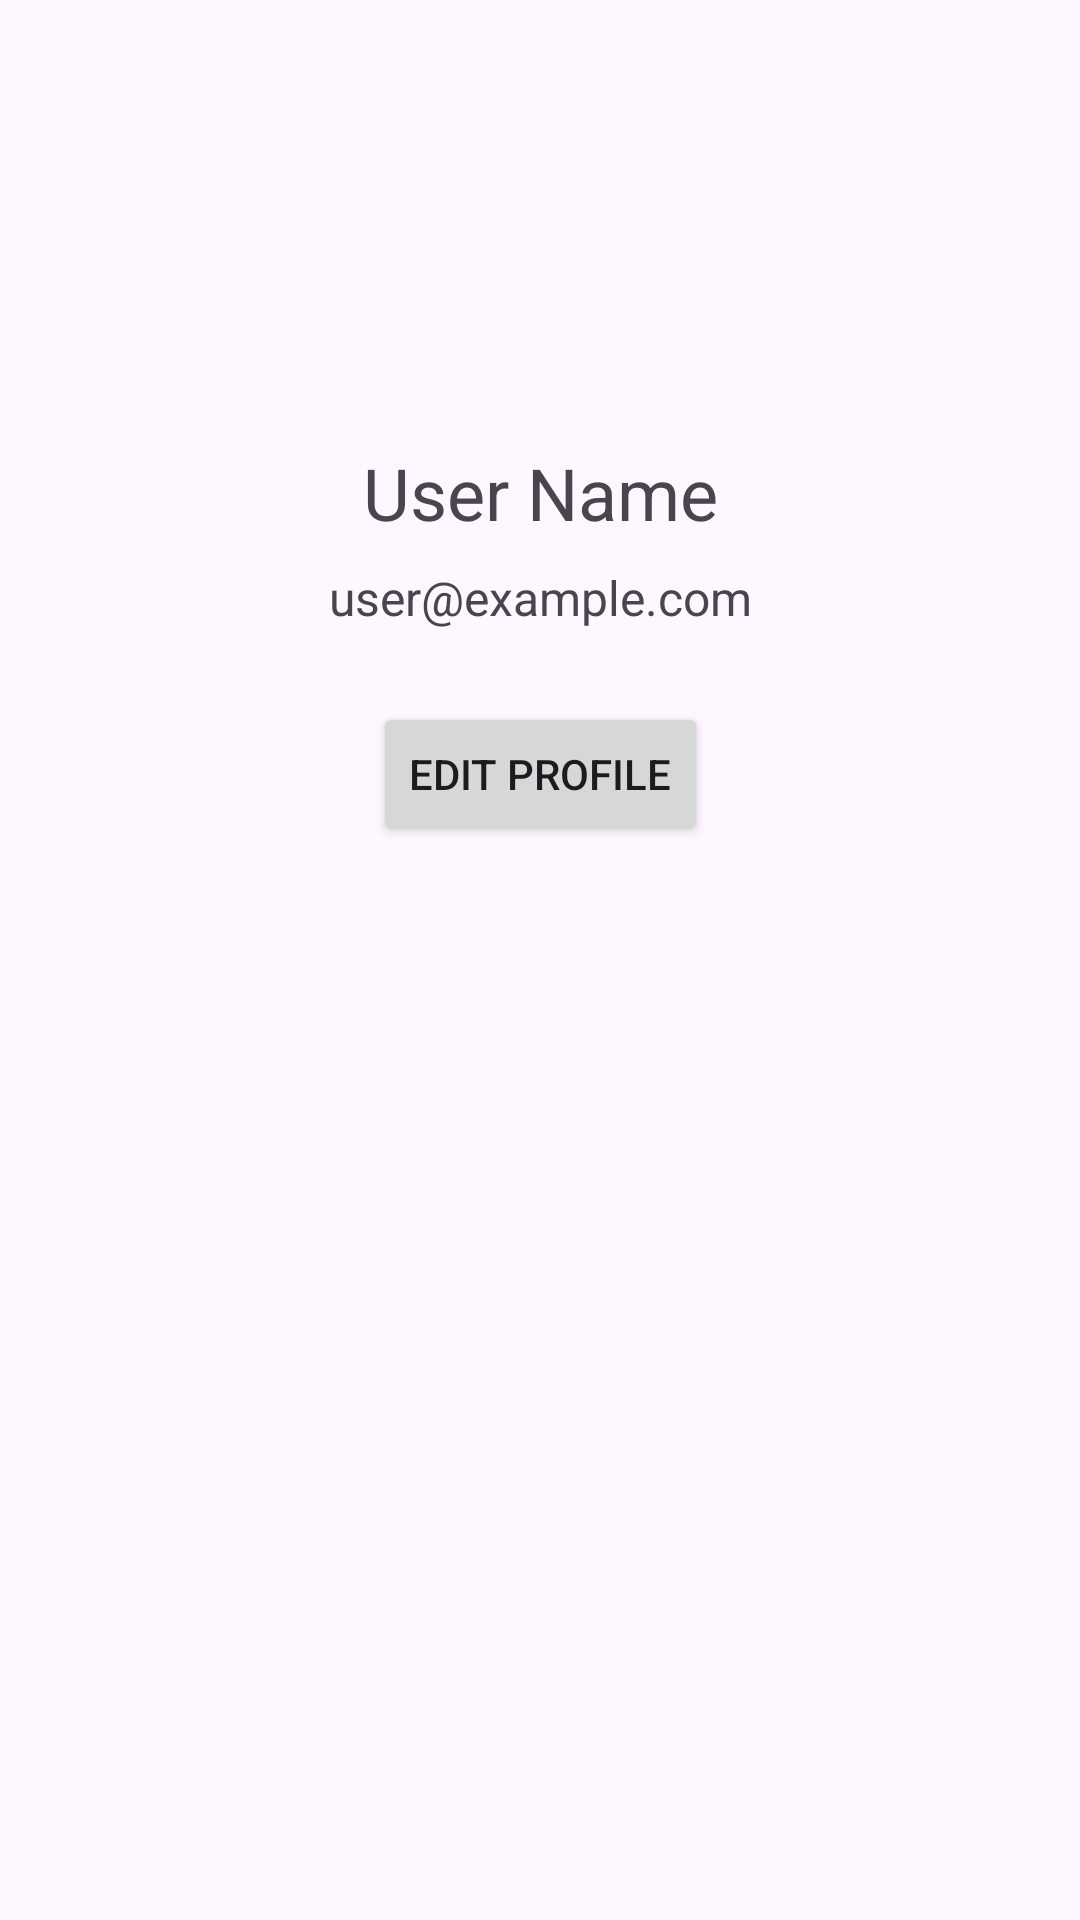

Here is an Android app screen rendered from its layout file. Give the layout XML and the strings, colors and styles it references.
<!-- AndroidManifest.xml: application theme Theme.UserVaultNSDA2 -->
<!-- res/layout/fragment_profile.xml -->
<?xml version="1.0" encoding="utf-8"?>
<androidx.constraintlayout.widget.ConstraintLayout
    xmlns:android="http://schemas.android.com/apk/res/android"
    xmlns:app="http://schemas.android.com/apk/res-auto"
    android:layout_width="match_parent"
    android:layout_height="match_parent">

    <ImageView
        android:id="@+id/profileImage"
        android:layout_width="100dp"
        android:layout_height="100dp"
        android:layout_marginTop="32dp"
        android:src="@drawable/person"
        app:layout_constraintTop_toTopOf="parent"
        app:layout_constraintEnd_toEndOf="parent"
        app:layout_constraintStart_toStartOf="parent"/>

    <TextView
        android:id="@+id/userName"
        android:layout_width="wrap_content"
        android:layout_height="wrap_content"
        android:text="User Name"
        android:textSize="24sp"
        app:layout_constraintTop_toBottomOf="@id/profileImage"
        app:layout_constraintEnd_toEndOf="parent"
        app:layout_constraintStart_toStartOf="parent"
        android:layout_marginTop="16dp"/>

    <TextView
        android:id="@+id/userEmail"
        android:layout_width="wrap_content"
        android:layout_height="wrap_content"
        android:text="user@example.com"
        android:textSize="16sp"
        app:layout_constraintTop_toBottomOf="@id/userName"
        app:layout_constraintEnd_toEndOf="parent"
        app:layout_constraintStart_toStartOf="parent"
        android:layout_marginTop="8dp"/>

    <Button
        android:id="@+id/editProfileBtn"
        android:layout_width="wrap_content"
        android:layout_height="wrap_content"
        android:text="Edit Profile"
        app:layout_constraintTop_toBottomOf="@id/userEmail"
        app:layout_constraintEnd_toEndOf="parent"
        app:layout_constraintStart_toStartOf="parent"
        android:layout_marginTop="24dp"/>

</androidx.constraintlayout.widget.ConstraintLayout>
<!-- resources referenced by this layout -->
<resources>
  <style name="Theme.UserVaultNSDA2" parent="Base.Theme.UserVaultNSDA2" />
  <style name="Base.Theme.UserVaultNSDA2" parent="Theme.Material3.DayNight.NoActionBar">
          
          
      </style>
</resources>
